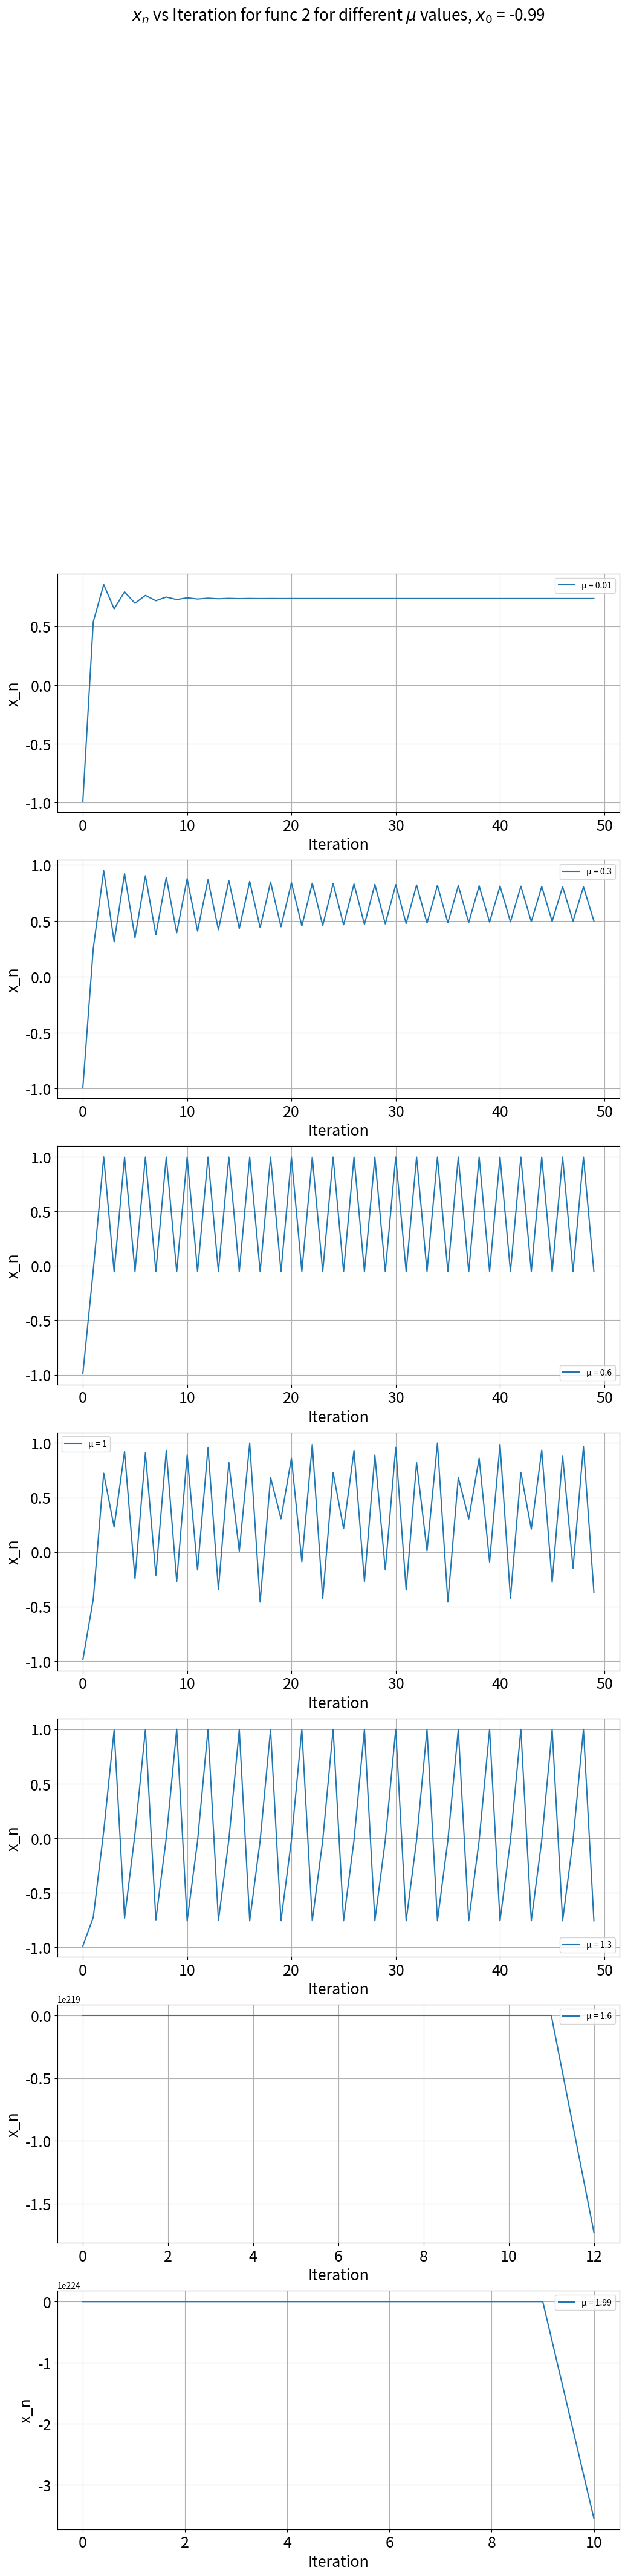

Recreate this plot in Python.
import numpy as np
import matplotlib.pyplot as plt

def f_2(mu,x):
    """
    定义第二问中的迭代方程
    """
    return np.cos(x) - mu*x**2

def logistic_map(x0, mu, n_iter)->np.ndarray:  
    """
    表示映射的迭代函数。
    输入三个参数，输出各代的x值。

    参数设置:
        x0: 初值，(0, 1) 区间内的浮点数。
        mu: 参数，(0, 4) 区间内的浮点数。
        n_iter: 迭代次数。

    Returns:
        一个包含迭代结果的 NumPy 数组。
    """
    x = np.zeros(n_iter)
    x[0] = x0
    for i in range(n_iter - 1):
        x[i+1] = f_2(mu, x[i])
    return x

# def plot_logistic_map(mu_values, x0, n_iter):
#     """
#     绘制不同 mu 值下的 Logistic 映射结果。

#     Args:
#         mu_values: 一个包含多个 mu 值的列表或 NumPy 数组。
#         x0: 初值。
#         n_iter: 迭代次数。
#     """
#     plt.figure(figsize=(12, 6))
#     for mu in mu_values:
#         print
#         x = logistic_map(x0, mu, n_iter)
#         plt.plot(x, label=f"μ = {mu}")

#     plt.xlabel("Iteration")
#     plt.ylabel("x_n")
#     plt.title("Logistic Map")
#     plt.legend()
#     plt.grid(True)
#     plt.show()

def plot_logistic_map(mu_values, x0, n_iter):
    """
    绘制不同 mu 值下的 Logistic 映射结果。
    将不同mu值的结果画到不同的子图中
    """
    num_plots = len(mu_values)
    fig, axes = plt.subplots(num_plots, 1, figsize=(12, 6 * num_plots)) 

    print("debug")

    for i, mu in enumerate(mu_values):
        x = logistic_map(x0, mu, n_iter)
        axes[i].plot(x, label=f"μ = {mu}")
        axes[i].xaxis.set_tick_params(labelsize=18)
        axes[i].yaxis.set_tick_params(labelsize=18)
        axes[i].set_xlabel("Iteration",fontsize=18)
        axes[i].set_ylabel("x_n",fontsize=18)
        
        axes[i].grid(True)
        axes[i].legend()
        
    plt.title(f"$x_n$ vs Iteration for func 2 for different $\mu$ values, $x_0$ = {x0}", 
              fontsize=19, y=10.5)
    plt.tight_layout()  # Adjust subplot parameters for a tight layout.
    plt.show()

mu_values_1 = [0.01,0.3,0.6,1,1.3,1.6,1.99] 
mu_values_2 = [0.01,0.5,1,1.5,1.99]
x0 = -0.99
n_iter = 50

plot_logistic_map(mu_values_1, x0, n_iter)


def plot_initial_condition_sensitivity(mu, x0_1, x0_2, n_iter):
    """
    绘制 Logistic 映射的初值敏感性。
    """
    x1 = logistic_map(x0_1, mu, n_iter)
    x2 = logistic_map(x0_2, mu, n_iter)

    plt.figure(figsize=(12, 6))
    plt.plot(x1, label=f"x0 = {x0_1}")
    plt.plot(x2, label=f"x0 = {x0_2}")

    plt.xlabel("Iteration",fontsize=18)
    plt.ylabel("x_n",fontsize=18)
    plt.title(f"Logistic Map - Initial Condition Sensitivity (μ = {mu})")
    plt.legend()
    plt.grid(True)
    plt.show()


mu = 3.9 
x0_1 = 0.2
x0_2 = 0.2001 
n_iter = 100

# plot_initial_condition_sensitivity(mu, x0_1, x0_2, n_iter)

